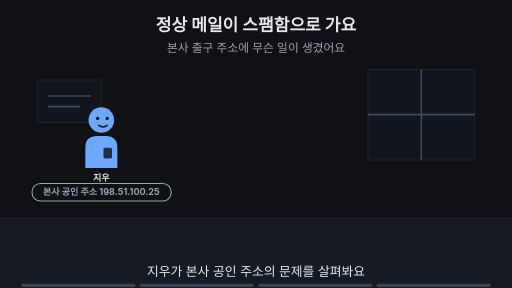
t = 0.00 s
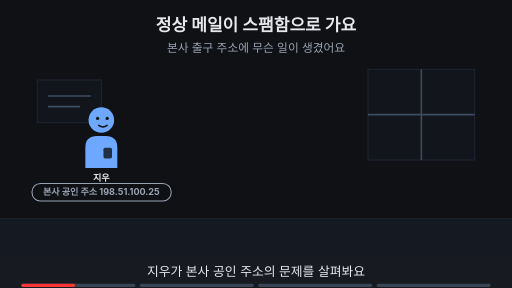
t = 1.88 s
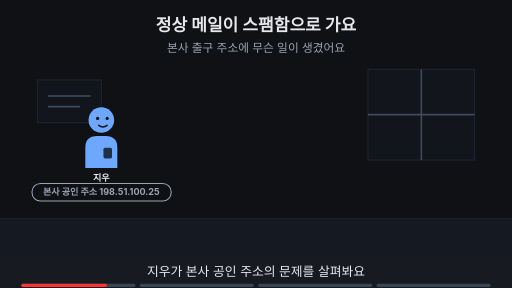
t = 3.00 s
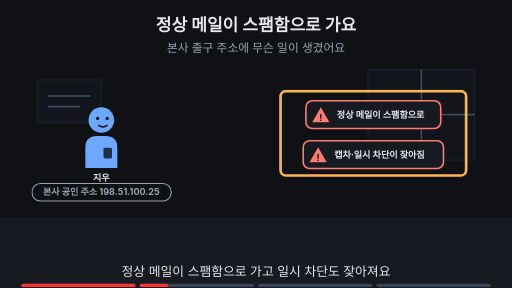
t = 5.00 s
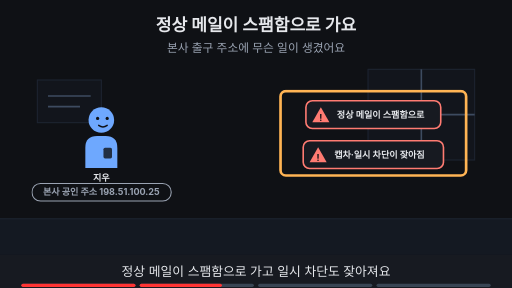
t = 6.88 s
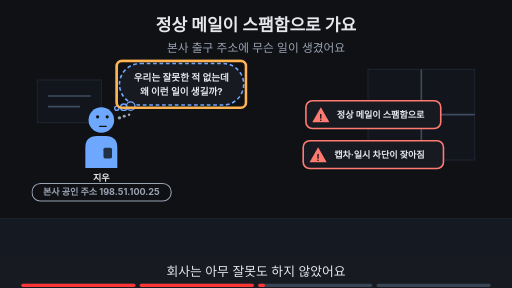
t = 8.24 s

The animated SVG that drew these frames (rendered in a browser with its animation timeline set to each time). Animation: 17 SMIL elements (animate=17); frames cover the first 8.24 s, repeats indefinitely.

<svg xmlns="http://www.w3.org/2000/svg" viewBox="0 0 960 540" width="960" height="540" font-family="-apple-system,'Apple SD Gothic Neo','Segoe UI',sans-serif">
<title>정상 메일이 스팸함으로 가요</title>
<rect width="960" height="540" fill="#0f1115"/>
<text x="480" y="58" text-anchor="middle" font-size="32" font-weight="700" fill="#e6e8ec">정상 메일이 스팸함으로 가요</text>
<text x="480" y="98" text-anchor="middle" font-size="22" fill="#9aa3b2">본사 출구 주소에 무슨 일이 생겼어요</text>
<rect x="0" y="410" width="960" height="68" fill="#141922"/><line x1="0" y1="410" x2="960" y2="410" stroke="#1d2431" stroke-width="2"/><rect x="690" y="130" width="200" height="170" fill="#12151c" stroke="#1d2431" stroke-width="2"/><line x1="790" y1="130" x2="790" y2="300" stroke="#3d4b60" stroke-width="3"/><line x1="690" y1="215" x2="890" y2="215" stroke="#3d4b60" stroke-width="3"/><rect x="70" y="150" width="120" height="80" fill="#12151c" stroke="#1d2431" stroke-width="2"/><line x1="90" y1="180" x2="170" y2="180" stroke="#3d4b60" stroke-width="3"/><line x1="90" y1="200" x2="150" y2="200" stroke="#3d4b60" stroke-width="3"/><g opacity="1"><animate attributeName="opacity" values="1;1;0;0" keyTimes="0;0.235;0.250;1" dur="16s" repeatCount="indefinite"/><g transform="translate(190,225) scale(1.0,1.0)"><path d="M-30 90 V52 Q-30 30 -8 30 H8 Q30 30 30 52 V90 Z" fill="#6ea8fe"/><rect x="4" y="52" width="16" height="20" rx="3" fill="#0f1115" fill-opacity="0.8"/><circle r="24" fill="#6ea8fe"/><circle cx="-7" cy="-3" r="3" fill="#0f1115"/><circle cx="11" cy="-3" r="3" fill="#0f1115"/><path d="M-5 10 Q3 16 11 10" fill="none" stroke="#0f1115" stroke-width="2.6" stroke-linecap="round"/></g><text x="190" y="339.0" text-anchor="middle" font-size="17" font-weight="700" fill="#e6e8ec">지우</text><text x="190" y="361.0" text-anchor="middle" font-size="16" fill="#9aa3b2">신입 네트워크 관리자</text></g><g opacity="0"><animate attributeName="opacity" values="0;0;1;1;0;0" keyTimes="0;0.250;0.265;0.485;0.500;1" dur="16s" repeatCount="indefinite"/><g transform="translate(190,225) scale(1.0,1.0)"><path d="M-30 90 V52 Q-30 30 -8 30 H8 Q30 30 30 52 V90 Z" fill="#6ea8fe"/><rect x="4" y="52" width="16" height="20" rx="3" fill="#0f1115" fill-opacity="0.8"/><circle r="24" fill="#6ea8fe"/><circle cx="-7" cy="-3" r="3" fill="#0f1115"/><circle cx="11" cy="-3" r="3" fill="#0f1115"/><path d="M-5 10 Q3 16 11 10" fill="none" stroke="#0f1115" stroke-width="2.6" stroke-linecap="round"/></g><text x="190" y="339.0" text-anchor="middle" font-size="17" font-weight="700" fill="#e6e8ec">지우</text></g><g opacity="0"><animate attributeName="opacity" values="0;0;1;1" keyTimes="0;0.500;0.515;1" dur="16s" repeatCount="indefinite"/><g transform="translate(190,225) scale(1.0,1.0)"><path d="M-30 90 V52 Q-30 30 -8 30 H8 Q30 30 30 52 V90 Z" fill="#6ea8fe"/><rect x="4" y="52" width="16" height="20" rx="3" fill="#0f1115" fill-opacity="0.8"/><circle r="24" fill="#6ea8fe"/><circle cx="-7" cy="-6" r="3" fill="#0f1115"/><circle cx="11" cy="-6" r="3" fill="#0f1115"/><path d="M-3 12 H9" fill="none" stroke="#0f1115" stroke-width="2.6" stroke-linecap="round"/><circle cx="34" cy="-4" r="3.2" fill="#9aa3b2"/><circle cx="43" cy="-7" r="2.8000000000000003" fill="#9aa3b2"/><circle cx="52" cy="-10" r="2.4000000000000004" fill="#9aa3b2"/></g><text x="190" y="339.0" text-anchor="middle" font-size="17" font-weight="700" fill="#e6e8ec">지우</text></g><g><rect x="60" y="344" width="261" height="33" rx="16" fill="#0f1115" stroke="#9aa3b2" stroke-width="2"/><text x="190" y="366.12" text-anchor="middle" font-size="17" font-weight="700" fill="#9aa3b2">본사 공인 주소 198.51.100.25</text></g><g opacity="0"><animate attributeName="opacity" values="0;0;1;1" keyTimes="0;0.250;0.265;1" dur="16s" repeatCount="indefinite"/><rect x="573.6" y="189" width="252.8" height="52" rx="12" fill="#171a21" stroke="#ff7b72" stroke-width="3"/><polygon points="601.6,201 617.6,229 585.6,229" fill="#ff7b72"/><text x="601.6" y="226" text-anchor="middle" font-size="17" font-weight="700" fill="#0f1115">!</text><text x="631.6" y="221" text-anchor="start" font-size="17" font-weight="700" fill="#e6e8ec">정상 메일이 스팸함으로</text></g><g opacity="0"><animate attributeName="opacity" values="0;0;1;1" keyTimes="0;0.250;0.265;1" dur="16s" repeatCount="indefinite"/><rect x="568.5" y="264" width="263.0" height="52" rx="12" fill="#171a21" stroke="#ff7b72" stroke-width="3"/><polygon points="596.5,276 612.5,304 580.5,304" fill="#ff7b72"/><text x="596.5" y="301" text-anchor="middle" font-size="17" font-weight="700" fill="#0f1115">!</text><text x="626.5" y="296" text-anchor="start" font-size="17" font-weight="700" fill="#e6e8ec">캡차·일시 차단이 잦아짐</text></g><g opacity="0"><animate attributeName="opacity" values="0;0;1;1;0;0" keyTimes="0;0.250;0.265;0.485;0.500;1" dur="16s" repeatCount="indefinite"/><rect x="526" y="171" width="348" height="158" rx="10" fill="none" stroke="#ffb454" stroke-width="5"/></g><g opacity="0"><animate attributeName="opacity" values="0;0;1;1;0;0" keyTimes="0;0.500;0.515;0.735;0.750;1" dur="16s" repeatCount="indefinite"/><rect x="224" y="119" width="233" height="78" rx="39" fill="#171a21" stroke="#6ea8fe" stroke-width="3" stroke-dasharray="7 5"/><circle cx="245" cy="199" r="8" fill="#171a21" stroke="#6ea8fe" stroke-width="2.5"/><circle cx="232" cy="201" r="6" fill="#171a21" stroke="#6ea8fe" stroke-width="2.5"/><circle cx="219" cy="203" r="4" fill="#171a21" stroke="#6ea8fe" stroke-width="2.5"/><text x="340" y="151.48" text-anchor="middle" font-size="18" font-weight="700" fill="#e6e8ec">우리는 잘못한 적 없는데</text><text x="340" y="177.48" text-anchor="middle" font-size="18" font-weight="700" fill="#e6e8ec">왜 이런 일이 생길까?</text></g><g opacity="0"><animate attributeName="opacity" values="0;0;1;1;0;0" keyTimes="0;0.500;0.515;0.735;0.750;1" dur="16s" repeatCount="indefinite"/><rect x="218.7" y="114.0" width="242.6" height="88" rx="10" fill="none" stroke="#ffb454" stroke-width="5"/></g><g opacity="0"><animate attributeName="opacity" values="0;0;1;1" keyTimes="0;0.750;0.765;1" dur="16s" repeatCount="indefinite"/><text x="480" y="402" text-anchor="middle" font-size="16" fill="#9aa3b2">이 Page에서 알아볼 것</text><rect x="339" y="419" width="281" height="38" rx="19" fill="#ffb454" stroke="#ffb454" stroke-width="2"/><text x="480" y="445.92" text-anchor="middle" font-size="22" font-weight="700" fill="#0f1115">IP 주소에도 평판이 있다?</text></g>
<rect x="0" y="478" width="960" height="62" fill="#171a21"/>
<g opacity="1"><animate attributeName="opacity" values="1;1;0;0" keyTimes="0;0.235;0.250;1" dur="16s" repeatCount="indefinite"/><text x="480" y="518" text-anchor="middle" font-size="24" fill="#e6e8ec">지우가 본사 공인 주소의 문제를 살펴봐요</text></g>
<g opacity="0"><animate attributeName="opacity" values="0;0;1;1;0;0" keyTimes="0;0.250;0.265;0.485;0.500;1" dur="16s" repeatCount="indefinite"/><text x="480" y="518" text-anchor="middle" font-size="24" fill="#e6e8ec">정상 메일이 스팸함으로 가고 일시 차단도 잦아져요</text></g>
<g opacity="0"><animate attributeName="opacity" values="0;0;1;1;0;0" keyTimes="0;0.500;0.515;0.735;0.750;1" dur="16s" repeatCount="indefinite"/><text x="480" y="518" text-anchor="middle" font-size="24" fill="#e6e8ec">회사는 아무 잘못도 하지 않았어요</text></g>
<g opacity="0"><animate attributeName="opacity" values="0;0;1;1" keyTimes="0;0.750;0.765;1" dur="16s" repeatCount="indefinite"/><text x="480" y="518" text-anchor="middle" font-size="24" fill="#e6e8ec">이 Page에서 주소의 평판을 알아봐요</text></g>

<g aria-label="재생 진행 막대" data-stage-count="4"><g class="progress-segment" data-stage="1"><rect x="40" y="532" width="214" height="6" rx="3" fill="#394554"/><rect x="40" y="532" width="0" height="6" rx="3" fill="#ff3434"><animate attributeName="width" values="0;214;214" keyTimes="0;0.250000;1" dur="16s" repeatCount="indefinite"/></rect></g><g class="progress-segment" data-stage="2"><rect x="262" y="532" width="214" height="6" rx="3" fill="#394554"/><rect x="262" y="532" width="0" height="6" rx="3" fill="#ff3434"><animate attributeName="width" values="0;0;214;214" keyTimes="0;0.250000;0.500000;1" dur="16s" repeatCount="indefinite"/></rect></g><g class="progress-segment" data-stage="3"><rect x="484" y="532" width="214" height="6" rx="3" fill="#394554"/><rect x="484" y="532" width="0" height="6" rx="3" fill="#ff3434"><animate attributeName="width" values="0;0;214;214" keyTimes="0;0.500000;0.750000;1" dur="16s" repeatCount="indefinite"/></rect></g><g class="progress-segment" data-stage="4"><rect x="706" y="532" width="214" height="6" rx="3" fill="#394554"/><rect x="706" y="532" width="0" height="6" rx="3" fill="#ff3434"><animate attributeName="width" values="0;0;214" keyTimes="0;0.750000;1" dur="16s" repeatCount="indefinite"/></rect></g></g></svg>
